Photos from the image-classification dataset "Cropped_Tumors" in the GitHub repository victorsobottka/Deep_Learning_FinalProject. Its 3 classes are: benign, malignant, normal.

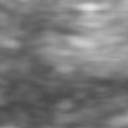
Label: normal

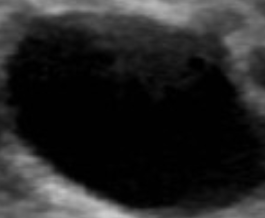
Label: benign

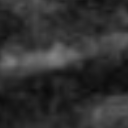
Label: normal

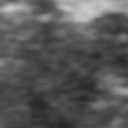
Label: normal

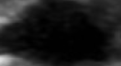
Label: benign

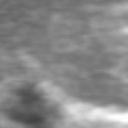
Label: normal
